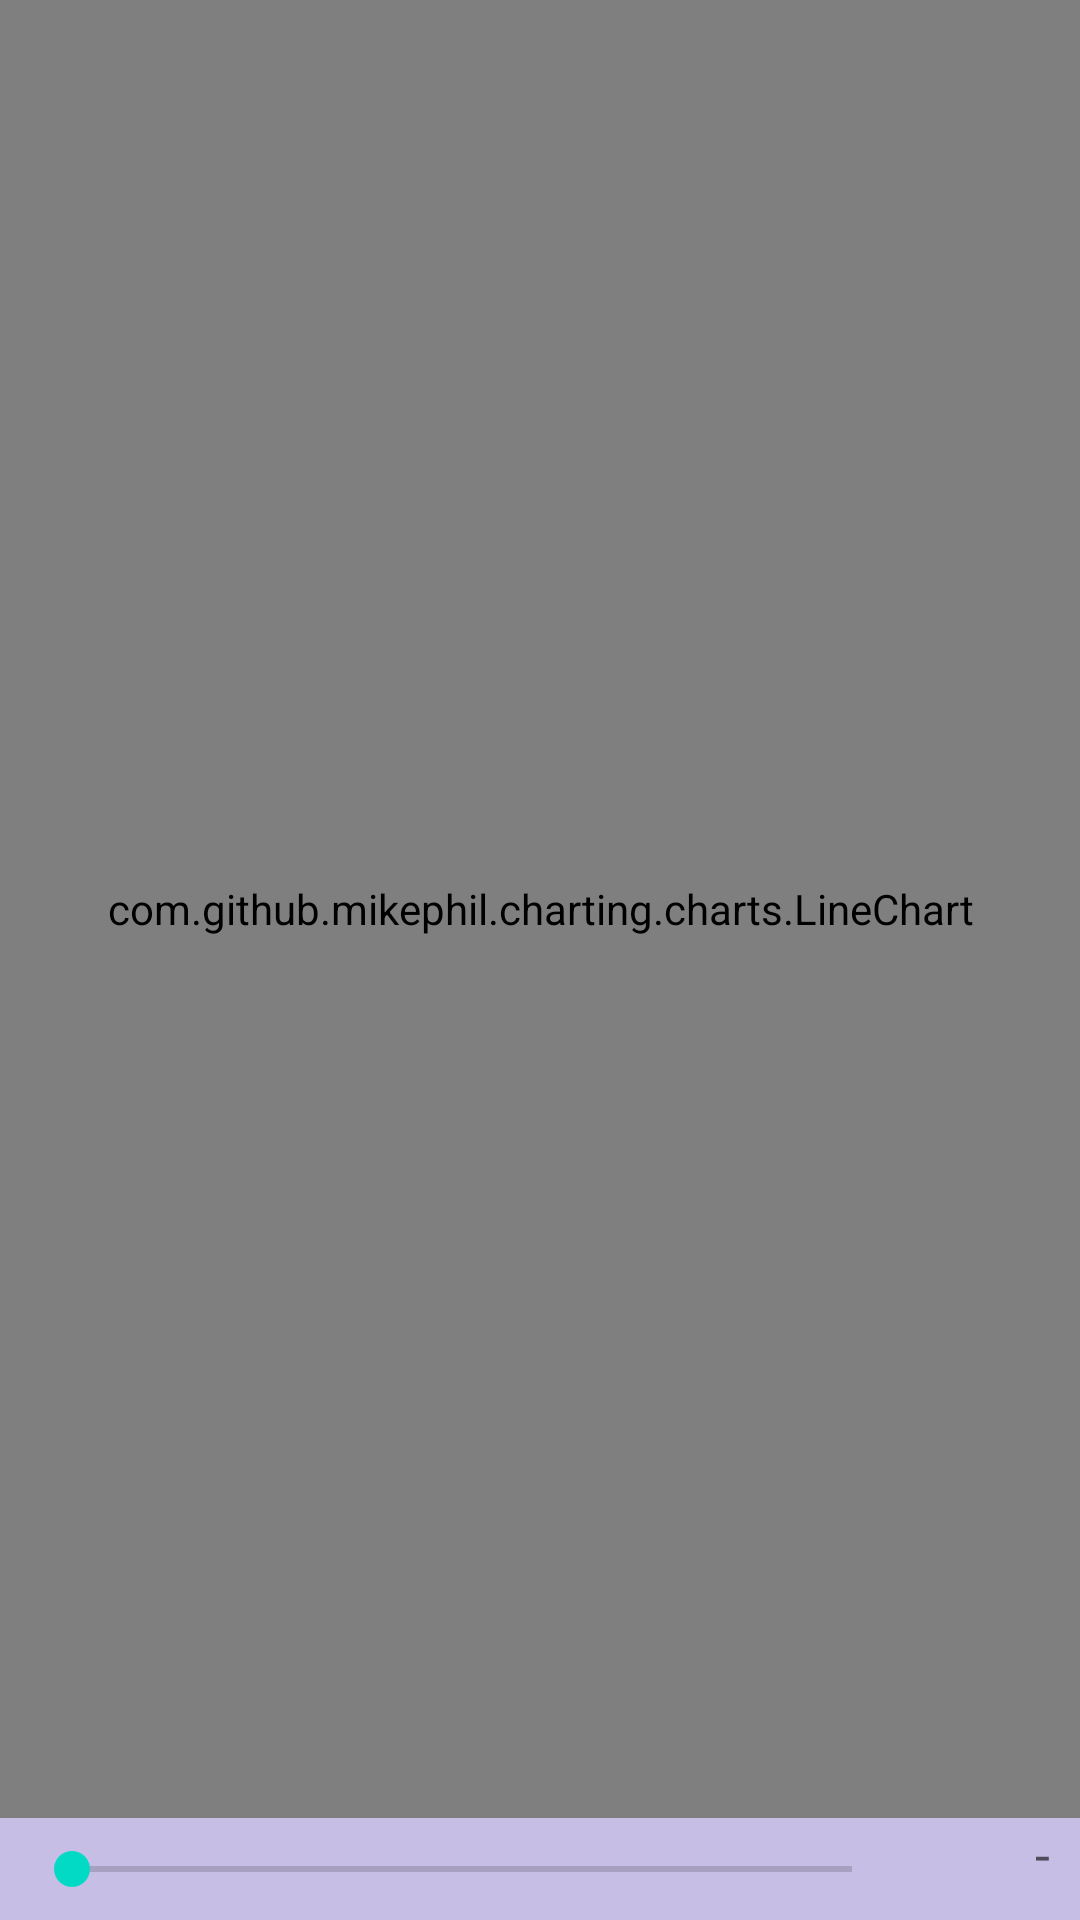

Write the Android layout XML for this screen, with the resource values it uses.
<!-- AndroidManifest.xml: application theme Theme.Bluetooth_final_project -->
<!-- res/layout/activity_linechart_time.xml -->
<?xml version="1.0" encoding="utf-8"?>
<RelativeLayout xmlns:android="http://schemas.android.com/apk/res/android"
    android:layout_width="match_parent"
    android:layout_height="match_parent"
    android:backgroundTint="@color/insidepurple"
    android:background="@color/insidepurple">

    <com.github.mikephil.charting.charts.LineChart
        android:id="@+id/chart1"
        android:layout_width="match_parent"
        android:layout_height="match_parent"
        android:layout_above="@+id/seekBar1" />

    <SeekBar
        android:id="@+id/seekBar1"
        android:layout_width="match_parent"
        android:layout_height="wrap_content"
        android:layout_marginBottom="8dp"
        android:max="1500"
        android:backgroundTint="@color/insidepurple"
        android:background="@color/insidepurple"
        android:layout_alignParentBottom="true"
        android:layout_marginLeft="8dp"
        android:layout_marginTop="8dp"
        android:layout_toLeftOf="@+id/tvXMax"/>

    <TextView
        android:id="@+id/tvXMax"
        android:layout_width="50dp"
        android:layout_height="wrap_content"
        android:layout_alignParentRight="true"
        android:text="@string/dash"
        android:layout_marginBottom="10dp"
        android:layout_marginRight="10dp"
        android:gravity="right"
        android:layout_alignParentBottom="true"
        android:textAppearance="?android:attr/textAppearanceMedium" />

</RelativeLayout>
<!-- resources referenced by this layout -->
<resources>
  <color name="insidepurple">#C6BEE5</color>
  <string name="dash">-</string>
  <style name="Theme.Bluetooth_final_project" parent="Theme.MaterialComponents.Light.NoActionBar">
          
          <item name="colorPrimary">@color/lightblue</item>
          <item name="colorPrimaryVariant">@color/lightblue</item>
          <item name="colorOnPrimary">@color/white</item>
          
          <item name="colorSecondary">@color/teal_200</item>
          <item name="colorSecondaryVariant">@color/teal_700</item>
          <item name="colorOnSecondary">@color/black</item>
          
          <item name="android:statusBarColor">?attr/colorPrimaryVariant</item>
          
      </style>
  <color name="lightblue">#92F3FC</color>
  <color name="white">#FFFFFFFF</color>
  <color name="teal_200">#FF03DAC5</color>
  <color name="teal_700">#FF018786</color>
  <color name="black">#FF000000</color>
</resources>
